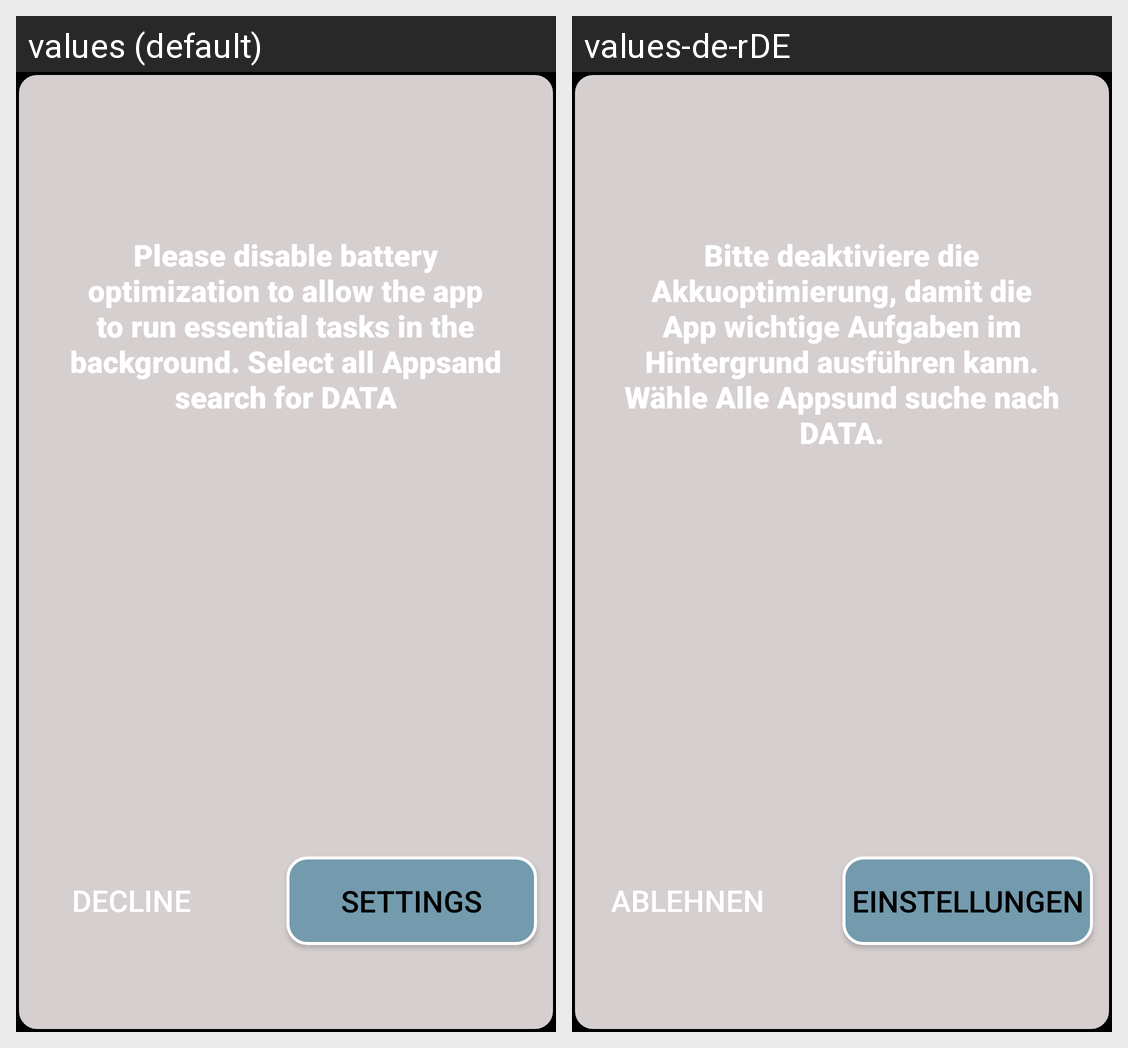

This grid shows one Android layout under two languages. Give, for every string resource on the screen, its name, the default text and each shown locale's text.
Android screen res/layout/custom_battery_optimisation_dialog.xml rendered under 2 locales, left to right: values (default), values-de-rDE. Device: Nexus 5 (rendered at 1080×1920; each locale shown at half size, 540×960, under a caption strip naming it); theme Theme.Data0.
Strings drawn on this screen, with the default value and each locale's value (text and hints the layout hard-codes, and strings that could not be matched under every locale, appear in the picture but are not listed):

description_disable_battery_optimisation
  values: Please disable battery optimization to allow the app to run essential tasks in the background. Select all Appsand search for DATA
  values-de-rDE: Bitte deaktiviere die Akkuoptimierung, damit die App wichtige Aufgaben im Hintergrund ausführen kann. Wähle Alle Appsund suche nach DATA.

button_settings
  values: Settings
  values-de-rDE: Einstellungen

button_decline
  values: Decline
  values-de-rDE: Ablehnen
